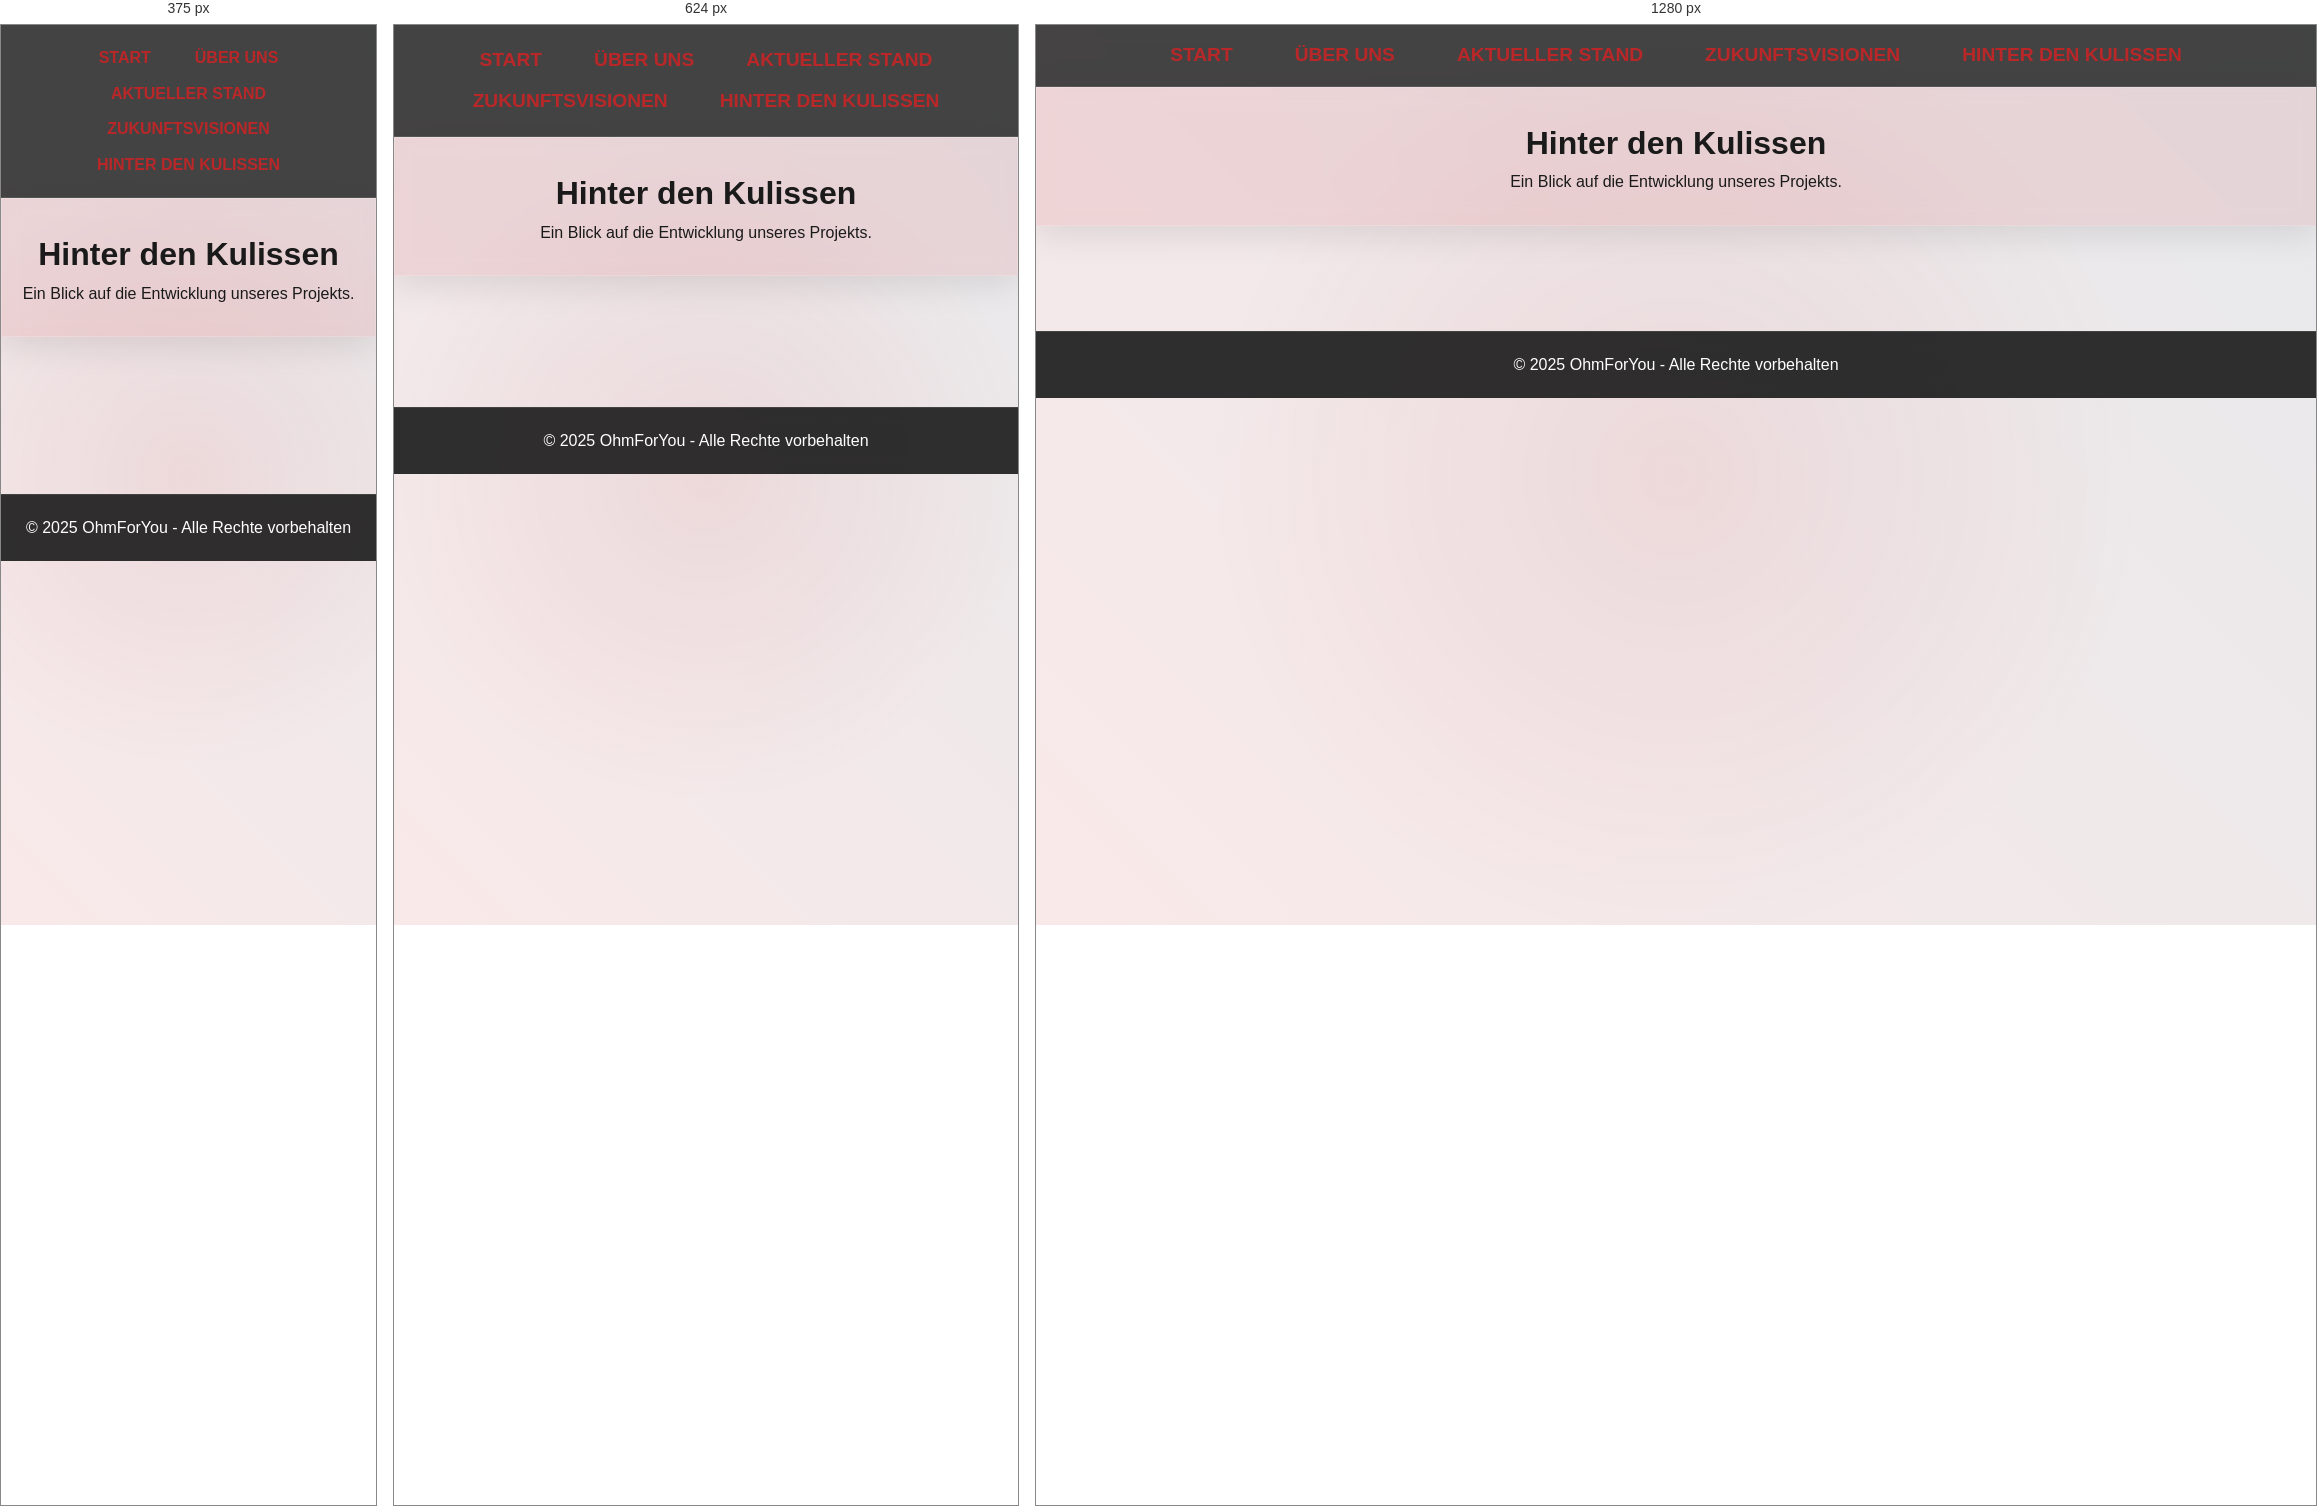
Rendered at 375 px, 624 px and 1280 px, left to right.

<!-- file: hinter-den-kulissen.html -->
<!DOCTYPE html>
<html lang="de">
<head>
    <meta charset="UTF-8">
    <meta name="viewport" content="width=device-width, initial-scale=1.0">
    <link rel="preconnect" href="https://fonts.googleapis.com">
    <link rel="preconnect" href="https://fonts.gstatic.com" crossorigin>
    <link href="https://fonts.googleapis.com/css2?family=Poppins:wght@400;600;700&display=swap" rel="stylesheet">
    <title>OhmForYou - Hinter den Kulissen</title>
    <link rel="stylesheet" href="css/styles.css">
</head>
<body>
    <nav>
        <ul>
            <li><a href="index.html">Start</a></li>
            <li><a href="ueber-uns.html">Über uns</a></li>
            <li><a href="aktueller-stand.html">Aktueller Stand</a></li>
            <li><a href="zukunftsvisionen.html">Zukunftsvisionen</a></li>
            <li><a href="hinter-den-kulissen.html">Hinter den Kulissen</a></li>
        </ul>
    </nav>
    <header>
        <h1>Hinter den Kulissen</h1>
        <p>Ein Blick auf die Entwicklung unseres Projekts.</p>
    </header>
    <section class="fade-in">
        <p>Hier entsteht bald spannender Inhalt rund um die technische Umsetzung und die Menschen hinter OhmForYou.</p>
    </section>
    <footer>
        <p>&copy; 2025 OhmForYou - Alle Rechte vorbehalten</p>
    </footer>
    <div class="scroll-top">&#x25B2;</div>
    <script src="js/script.js"></script>
</body>
</html>


/* @media block from styles.css */
@media (max-width: 768px) {
    nav ul li {
        margin: 5px 10px;
    }
    
    .team-member {
        width: calc(50% - 40px);
    }
    
    header h1 {
        font-size: 2em;
    }
    
    .card {
        margin: 10px;
        padding: 15px;
    }
}

/* @media block from styles.css */
@media (max-width: 480px) {
    .team-member {
        width: calc(100% - 40px);
    }
    
    nav ul li a {
        font-size: 1em;
        padding: 6px 12px;
    }
    
    .progress-bar {
        width: 90%;
    }
}